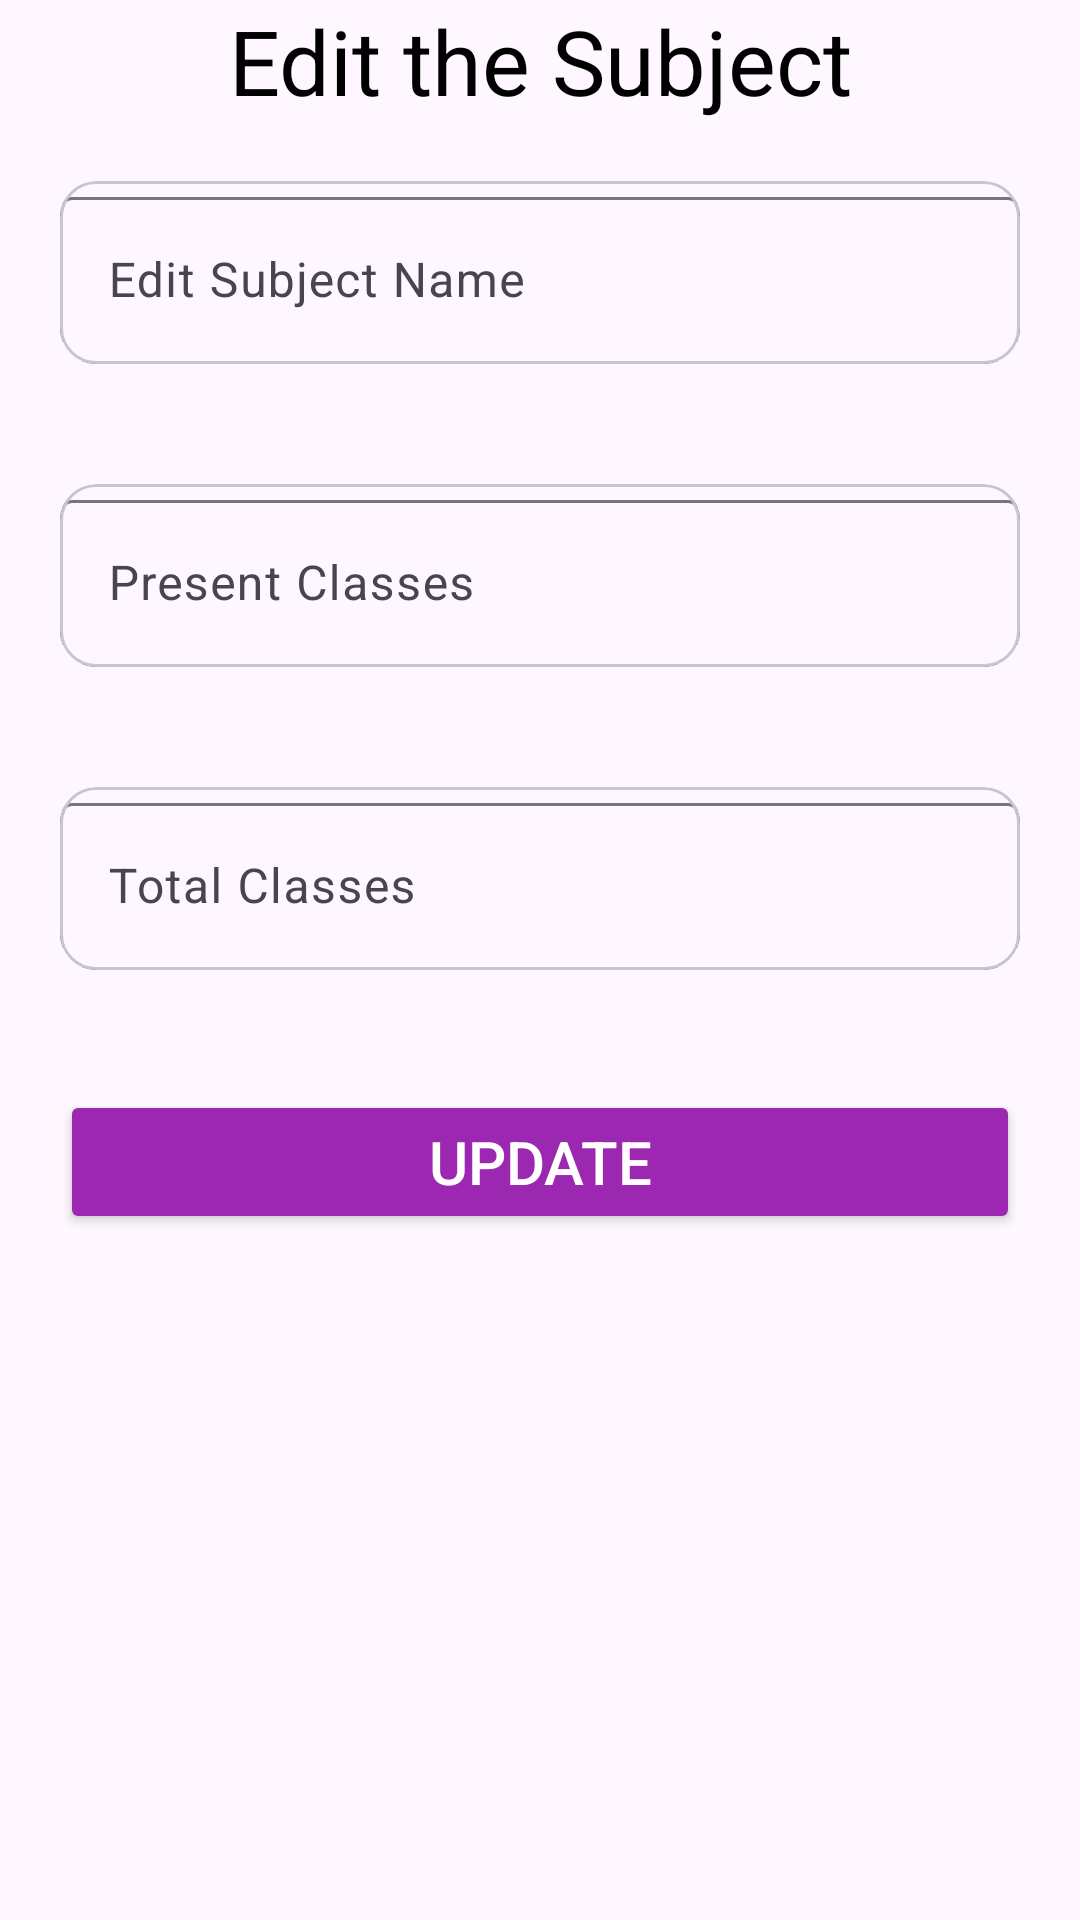

Reconstruct the res/layout file that produces this screen, plus the resources it refers to.
<!-- AndroidManifest.xml: application theme Theme.GDSC_demo_app -->
<!-- res/layout/fragment_edit.xml -->
<?xml version="1.0" encoding="utf-8"?>
<LinearLayout xmlns:android="http://schemas.android.com/apk/res/android"
    xmlns:tools="http://schemas.android.com/tools"
    android:layout_width="match_parent"
    android:layout_height="match_parent"
    android:orientation="vertical"
    tools:context=".EditFragment">

    <TextView
        android:layout_width="match_parent"
        android:layout_height="wrap_content"
        android:textSize="30dp"
        android:textColor="@color/black"
        android:gravity="center_horizontal"
        android:text="Edit the Subject" />

    <com.google.android.material.card.MaterialCardView
        android:layout_width="match_parent"
        android:layout_height="wrap_content"
        android:layout_margin="20dp">
        <com.google.android.material.textfield.TextInputLayout
            android:layout_width="match_parent"
            android:layout_height="wrap_content">
            <com.google.android.material.textfield.TextInputEditText
                android:layout_width="match_parent"
                android:id="@+id/etEditSubjectName"
                android:layout_height="wrap_content"
                android:hint="Edit Subject Name"/>
        </com.google.android.material.textfield.TextInputLayout>
    </com.google.android.material.card.MaterialCardView>

    <com.google.android.material.card.MaterialCardView
        android:layout_width="match_parent"
        android:layout_height="wrap_content"
        android:layout_margin="20dp">
        <com.google.android.material.textfield.TextInputLayout
            android:layout_width="match_parent"
            android:layout_height="wrap_content">
            <com.google.android.material.textfield.TextInputEditText
                android:layout_width="match_parent"
                android:id="@+id/etEditAtClass"
                android:layout_height="wrap_content"
                android:hint="Present Classes"/>
        </com.google.android.material.textfield.TextInputLayout>
    </com.google.android.material.card.MaterialCardView>
    <com.google.android.material.card.MaterialCardView
        android:layout_width="match_parent"
        android:layout_height="wrap_content"
        android:layout_margin="20dp">
        <com.google.android.material.textfield.TextInputLayout
            android:layout_width="match_parent"
            android:layout_height="wrap_content">
            <com.google.android.material.textfield.TextInputEditText
                android:layout_width="match_parent"
                android:id="@+id/etEditTotalClass"
                android:layout_height="wrap_content"
                android:hint="Total Classes"/>
        </com.google.android.material.textfield.TextInputLayout>
    </com.google.android.material.card.MaterialCardView>

    <Button
        android:id="@+id/updateBtn"
        android:layout_width="match_parent"
        android:layout_height="wrap_content"
        android:layout_margin="20dp"
        android:backgroundTint="#9C27B0"
        android:text="Update"
        android:textColor="@color/white"
        android:textSize="20dp"/>
</LinearLayout>
<!-- resources referenced by this layout -->
<resources>
  <style name="Theme.GDSC_demo_app" parent="Base.Theme.GDSC_demo_app" />
  <style name="Base.Theme.GDSC_demo_app" parent="Theme.Material3.DayNight.NoActionBar">
          
          
      </style>
  <!-- not gathered from this repository: default colours our renderer supplied (Android Studio template values) -->
  <color name="black">#FF000000</color>
  <color name="white">#FFFFFFFF</color>
</resources>
